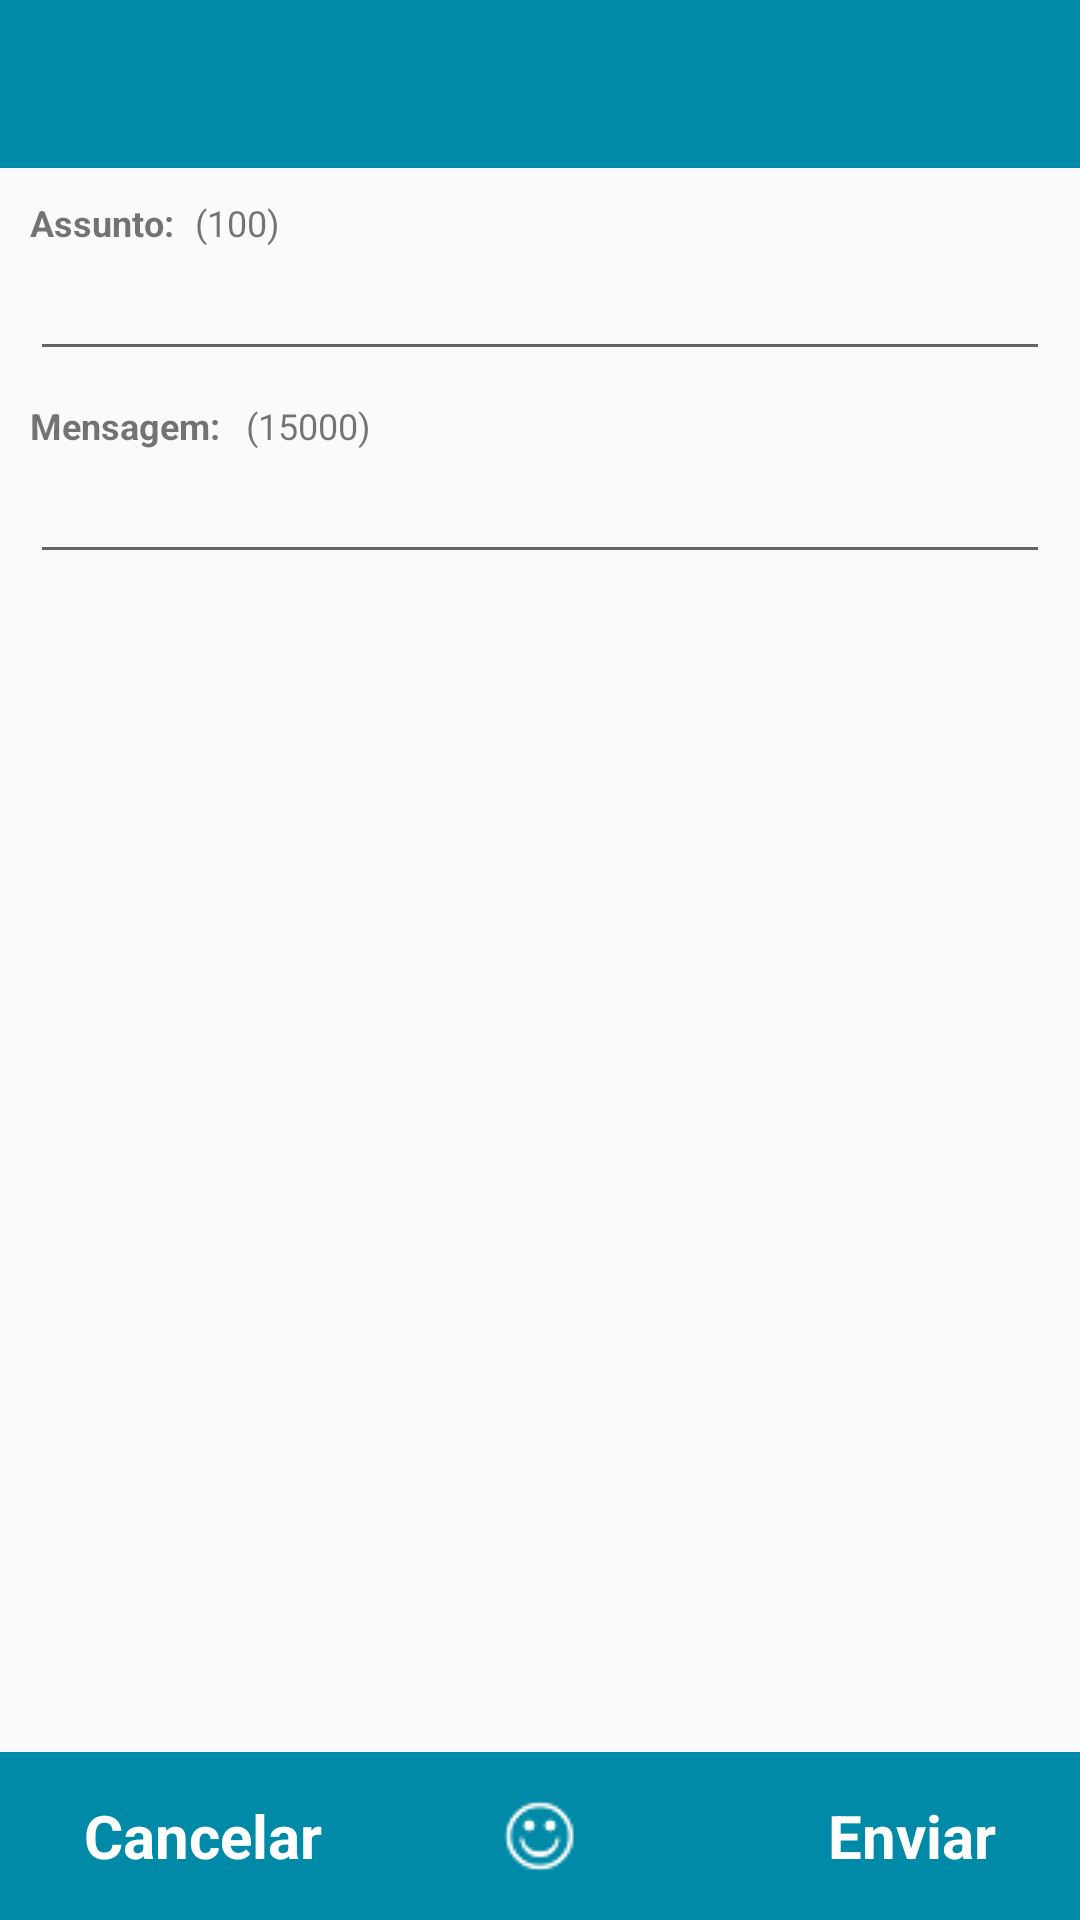

Here is an Android app screen rendered from its layout file. Give the layout XML and the strings, colors and styles it references.
<!-- AndroidManifest.xml: application theme AppTheme.NoActionBar -->
<!-- res/layout/activity_novo_topico.xml -->
<?xml version="1.0" encoding="utf-8"?>
<RelativeLayout
    xmlns:android="http://schemas.android.com/apk/res/android"
    xmlns:app="http://schemas.android.com/apk/res-auto"
    xmlns:tools="http://schemas.android.com/tools"
    android:layout_width="match_parent"
    android:layout_height="match_parent"
    tools:context="com.bulbasauro.vtmobile.NovoTopicoActivity">

    <android.support.v7.widget.Toolbar
        android:id="@+id/toolbar_menu"
        android:layout_width="match_parent"
        android:layout_height="?attr/actionBarSize"
        android:background="?attr/colorToolbarTop"
        android:theme="@style/ToolbarStyle"
        app:popupTheme="@style/AppTheme.PopupOverlay"/>

    <ScrollView
        android:id="@+id/scrollView2"
        android:layout_width="match_parent"
        android:layout_height="wrap_content"
        android:layout_above="@+id/toolbar_postar"
        android:layout_below="@+id/toolbar_menu">

        <RelativeLayout
            android:layout_width="match_parent"
            android:layout_height="match_parent">

            <TextView
                android:id="@+id/textView_novoTopico_assunto"
                android:layout_width="fill_parent"
                android:layout_height="wrap_content"
                android:paddingLeft="10sp"
                android:paddingRight="10sp"
                android:paddingTop="10sp"
                android:text="@string/posts_assunto"
                android:textSize="12sp"
                android:textStyle="bold"/>

            <TextView
                android:id="@+id/textView_postar_assunto_mensagemCount"
                android:layout_width="wrap_content"
                android:layout_height="wrap_content"
                android:layout_above="@+id/editText_postar_assunto"
                android:layout_alignLeft="@+id/editText_postar_assunto"
                android:layout_alignStart="@+id/editText_postar_mensagem"
                android:layout_marginLeft="55dp"
                android:layout_marginStart="55dp"
                android:text="@string/posts_assunto_placeholder_mensagemCount"
                android:textSize="12sp"/>

            <EditText
                android:id="@+id/editText_postar_assunto"
                android:layout_width="fill_parent"
                android:layout_height="wrap_content"
                android:layout_alignParentLeft="true"
                android:layout_alignParentRight="true"
                android:layout_alignParentStart="true"
                android:layout_below="@+id/textView_novoTopico_assunto"
                android:layout_centerVertical="true"
                android:layout_marginLeft="10sp"
                android:layout_marginRight="10sp"
                android:gravity="top"
                android:inputType="textCapSentences|textAutoCorrect"
                android:maxLength="100"/>

            <TextView
                android:id="@+id/textView_postar_mensagem"
                android:layout_width="fill_parent"
                android:layout_height="wrap_content"
                android:layout_alignParentLeft="true"
                android:layout_alignParentStart="true"
                android:layout_below="@+id/editText_postar_assunto"
                android:paddingLeft="10sp"
                android:paddingRight="10sp"
                android:paddingTop="10sp"
                android:text="@string/posts_mensagem"
                android:textSize="12sp"
                android:textStyle="bold"/>

            <TextView
                android:id="@+id/textView_postar_mensagemCount"
                android:layout_width="wrap_content"
                android:layout_height="wrap_content"
                android:layout_above="@+id/editText_postar_mensagem"
                android:layout_alignLeft="@+id/editText_postar_mensagem"
                android:layout_alignStart="@+id/editText_postar_mensagem"
                android:layout_marginLeft="72dp"
                android:text="@string/posts_placeholder_mensagemCount"
                android:textSize="12sp"/>

            <EditText
                android:id="@+id/editText_postar_mensagem"
                android:layout_width="fill_parent"
                android:layout_height="wrap_content"
                android:layout_alignParentStart="true"
                android:layout_below="@+id/textView_postar_mensagem"
                android:layout_marginLeft="10sp"
                android:layout_marginRight="10sp"
                android:gravity="top"
                android:inputType="textCapSentences|textAutoCorrect|textMultiLine"
                android:maxLength="15000"/>

        </RelativeLayout>
    </ScrollView>

    <android.support.v7.widget.Toolbar
        android:id="@+id/toolbar_postar"
        android:layout_width="wrap_content"
        android:layout_height="wrap_content"
        android:layout_alignParentBottom="true"
        android:layout_alignParentEnd="true"
        android:layout_alignParentLeft="true"
        android:layout_alignParentRight="true"
        android:layout_alignParentStart="true"
        android:background="?attr/colorToolbarBottom">

        <LinearLayout
            android:layout_width="match_parent"
            android:layout_height="match_parent"
            android:layout_marginEnd="16sp"
            android:layout_marginRight="16sp"
            android:orientation="horizontal">

            <TextView
                android:id="@+id/textView_toolbar_postar_cancelar"
                style="@style/Widget.AppCompat.ActionButton"
                android:layout_width="fill_parent"
                android:layout_height="match_parent"
                android:layout_weight="1"
                android:gravity="start|center_vertical"
                android:scrollbars="vertical"
                android:text="@string/posts_cancelar"
                android:textColor="@android:color/white"
                android:textSize="20sp"
                android:textStyle="bold"/>

            <ImageView
                android:id="@+id/imageView_toolbar_postar_emoticon"
                android:layout_width="wrap_content"
                android:layout_height="match_parent"
                android:src="@drawable/emoticon"/>

            <TextView
                android:id="@+id/textView_toolbar_postar_enviar"
                style="@style/Widget.AppCompat.ActionButton"
                android:layout_width="fill_parent"
                android:layout_height="fill_parent"
                android:layout_weight="1"
                android:gravity="center_vertical|end"
                android:text="@string/posts_enviar"
                android:textColor="@android:color/white"
                android:textSize="20sp"
                android:textStyle="bold"/>
        </LinearLayout>
    </android.support.v7.widget.Toolbar>

</RelativeLayout>
<!-- resources referenced by this layout -->
<resources>
  <!-- drawable emoticon: png bitmap (drawable, 725 bytes) -->
  <string name="posts_assunto">Assunto:</string>
  <string name="posts_assunto_placeholder_mensagemCount">(100)</string>
  <string name="posts_cancelar">Cancelar</string>
  <string name="posts_enviar">Enviar</string>
  <string name="posts_mensagem">Mensagem:</string>
  <string name="posts_placeholder_mensagemCount">(15000)</string>
  <style name="AppTheme.PopupOverlay" parent="ThemeOverlay.AppCompat.Light" />
  <style name="ToolbarStyle" parent="ThemeOverlay.AppCompat.Dark.ActionBar">
          <item name="android:textColorPrimary">@android:color/white</item>
          <item name="android:textColorSecondary">@android:color/white</item>
          <item name="actionMenuTextColor">@android:color/white</item>
      </style>
  <style name="AppTheme.NoActionBar">
          <item name="windowActionBar">false</item>
          <item name="windowNoTitle">true</item>
          <item name="colorPrimary">@color/colorPrimary</item>
          <item name="colorPrimaryDark">@color/colorPrimaryDark</item>
          <item name="colorAccent">@color/colorAccent</item>
          <item name="colorToolbarTop">@color/colorPrimary</item>
          <item name="colorToolbarBottom">@color/colorPrimary</item>
          <item name="colorWrapperPrincipal">@color/colorPrimary</item>
          <item name="colorWrapperMP">@color/colorPrimary</item>
          <item name="colorFragmentMP">@color/colorPrimary</item>
          <item name="colorProgressBarMP">@color/colorPrimaryDark</item>
          <item name="colorUsername">@color/defaultTextView</item>
          <item name="colorUsernameAssinatura">@color/black</item>
          <item name="colorDialog">@color/colorPrimary</item>
      </style>
  <color name="colorPrimary">#008aa7</color>
  <color name="colorPrimaryDark">#00687e</color>
  <color name="colorAccent">#009ebf</color>
  <color name="defaultTextView">#808080</color>
  <color name="black">#000000</color>
</resources>
